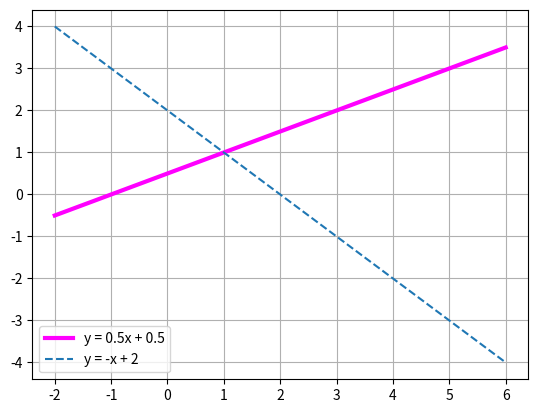

Source code (Python):
# %% md
# Let's consider two lines expressed as: <br />
# $y = m_1 x + b_1$, $y = m_2 x + b_2$ <br />
# We can do this by form the matrix A and b: <br />
#  $ A = \begin{bmatrix}
#  -m_1 & 1\\
#  -m_2 & 1
# \end{bmatrix} $,
#  $ b = \begin{bmatrix}
#  b_1\\
#  b_2
# \end{bmatrix},
# X = \begin{bmatrix}
#  x\\
#  y
# \end{bmatrix} $ <br />
# $A X = b$ <br />
# And then calculate
# $\begin{bmatrix}
#  x^*\\
#  y^*
# \end{bmatrix} = A^{-1} b $,<br />
# where $(x^*,y^*)$ the intersection coordinate


# %% codecell

import numpy
import matplotlib.pyplot as plt


m1 = 0.5
b1 = 0.5
m2 = -1
b2 = 2

A = numpy.array([[-m1, 1], [-m2, 1]])
# Do not write b = numpy.array([b1],[b2])
b = numpy.array([[b1], [b2]])

# Inverse of each element, THIS IS NOT WE WANT
Ainv = A**(-1)

# REAL INVERSE MATRIX OF A
Ainv = numpy.linalg.inv(A)

# NOT Ainv * b
print(numpy.dot(Ainv, b))


# Plot two lines
# x1 - 121 variables in range(-2,6) 
x_1 = numpy.linspace(-2, 6, 121)
# Calculate correspondent y for each x
y_1 = m1*x_1 + b1

# Same thing
x_2 = x_1
y_2 = m2*x_2 + b2

# Change colour, linewidth, and linestyle of the line
plt.plot(x_1, y_1, color='magenta', linewidth=3)
plt.plot(x_2, y_2, linestyle='--')

# Put labels
plt.legend(['y = 0.5x + 0.5', 'y = -x + 2'])
# Add grids in the background
plt.grid()

# REMEMBER TO SHOW
plt.show()
